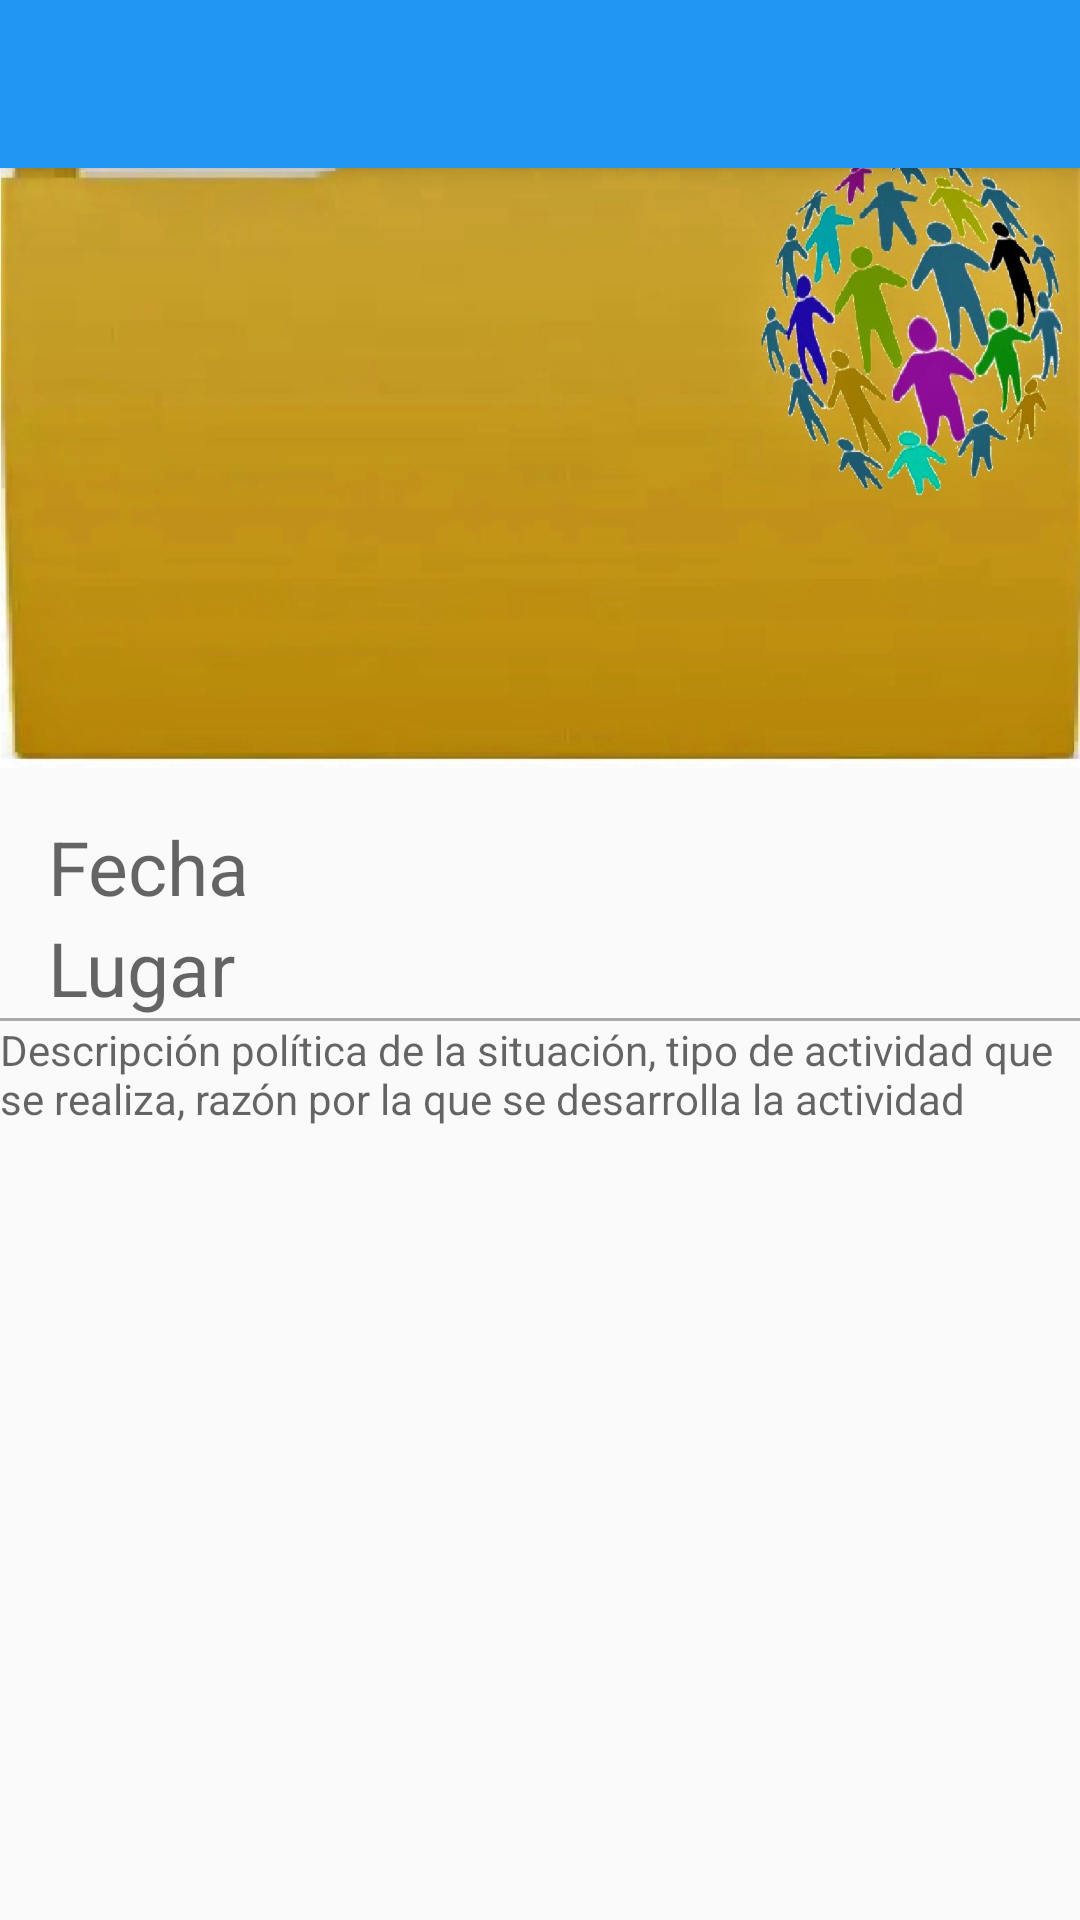

Layout XML and referenced resources for this Android screen:
<!-- AndroidManifest.xml: application theme AppTheme -->
<!-- res/layout/activity_folder_detail.xml -->
<?xml version="1.0" encoding="utf-8"?>
<androidx.coordinatorlayout.widget.CoordinatorLayout xmlns:android="http://schemas.android.com/apk/res/android"
    xmlns:app="http://schemas.android.com/apk/res-auto"
    xmlns:tools="http://schemas.android.com/tools"
    android:layout_width="match_parent"
    android:layout_height="match_parent"
    tools:context=".details.FolderDetailActivity">

    <LinearLayout
        android:layout_width="match_parent"
        android:layout_height="match_parent"
        android:orientation="vertical">

        <com.google.android.material.appbar.AppBarLayout
            android:id="@+id/appBar"
            android:layout_width="match_parent"
            android:layout_height="0dp"
            android:layout_weight="0.8"
            android:theme="@style/ThemeOverlay.AppCompat.Dark.ActionBar">

            <com.google.android.material.appbar.CollapsingToolbarLayout
                android:id="@+id/collapsingToolbar"
                android:layout_width="match_parent"
                android:layout_height="match_parent"
                app:contentScrim="@color/colorPrimary"
                app:layout_scrollFlags="exitUntilCollapsed">

                <ImageView
                    android:id="@+id/imgPhoto"
                    android:layout_width="match_parent"
                    android:layout_height="match_parent"
                    android:layout_gravity="center"

                    android:background="@drawable/carpetalogo"


                    app:layout_collapseMode="parallax" />


            </com.google.android.material.appbar.CollapsingToolbarLayout>
        </com.google.android.material.appbar.AppBarLayout>


        <androidx.core.widget.NestedScrollView
            android:layout_width="match_parent"
            android:layout_height="0dp"
            android:layout_weight="1.2"
            app:layout_behavior="@string/appbar_scrolling_view_behavior">

            <LinearLayout
                android:layout_width="match_parent"
                android:layout_height="match_parent"
                android:orientation="vertical"
                android:paddingTop="@dimen/activity_vertical_margin">


                <TextView
                    android:id="@+id/CarpetaFecha"
                    android:layout_width="match_parent"
                    android:layout_height="wrap_content"
                    android:hint="Fecha"
                    android:paddingLeft="@dimen/activity_horizontal_margin"
                    android:paddingRight="@dimen/activity_vertical_margin"
                    android:textSize="@dimen/textSize_userNameDetail" />


                <TextView
                    android:id="@+id/CarpetaLugar"
                    android:layout_width="match_parent"
                    android:layout_height="wrap_content"
                    android:hint="Lugar"
                    android:paddingLeft="@dimen/activity_horizontal_margin"
                    android:paddingRight="@dimen/activity_vertical_margin"
                    android:textSize="@dimen/textSize_userNameDetail" />

                <View
                    android:layout_width="match_parent"
                    android:layout_height="@dimen/height_divider"
                    android:background="@android:color/darker_gray" />

                <TextView
                    android:id="@+id/CarpetaDescripcion"
                    android:layout_width="match_parent"
                    android:layout_height="213dp"
                    android:hint="Descripción política de la situación, tipo de actividad que se realiza, razón por la que se desarrolla la actividad" />


            </LinearLayout>


        </androidx.core.widget.NestedScrollView>


    </LinearLayout>

    <include layout="@layout/actionbar_toolbar"/>








</androidx.coordinatorlayout.widget.CoordinatorLayout>
<!-- res/layout/actionbar_toolbar.xml (included above) -->
<?xml version="1.0" encoding="utf-8"?>
<com.google.android.material.appbar.AppBarLayout
    xmlns:android="http://schemas.android.com/apk/res/android"
    xmlns:app="http://schemas.android.com/apk/res-auto"
    xmlns:tools="http://schemas.android.com/tools"
    android:layout_width="match_parent"
    android:layout_height="wrap_content"
    android:theme="@style/AppTheme.AppBarOverlay">

    <androidx.appcompat.widget.Toolbar
        android:id="@+id/toolbar"
        android:layout_width="match_parent"
        android:layout_height="?attr/actionBarSize"
        android:background="?attr/colorPrimary"
        app:popupTheme="@style/AppTheme.PopupOverlay" />





</com.google.android.material.appbar.AppBarLayout>
<!-- resources referenced by this layout -->
<resources>
  <color name="colorPrimary">#2196F3</color>
  <dimen name="activity_horizontal_margin">16dp</dimen>
  <dimen name="activity_vertical_margin">16dp</dimen>
  <dimen name="height_divider">1dp</dimen>
  <dimen name="textSize_userNameDetail">25sp</dimen>
  <!-- drawable carpetalogo: png bitmap (drawable-hdpi, 335078 bytes) -->
  <style name="AppTheme.AppBarOverlay" parent="ThemeOverlay.AppCompat.Dark.ActionBar" />
  <style name="AppTheme.PopupOverlay" parent="ThemeOverlay.AppCompat.Light" />
  <style name="AppTheme" parent="Theme.AppCompat.Light.DarkActionBar">
          
          <item name="colorPrimary">@color/colorPrimary</item>
          <item name="colorPrimaryDark">@color/colorPrimaryDark</item>
          <item name="colorAccent">@color/colorAccent</item>
          <item name="windowActionBar">false</item>
          <item name="windowNoTitle">true</item>
      </style>
  <color name="colorPrimaryDark">#1976D2</color>
  <color name="colorAccent">#FF4081</color>
</resources>
